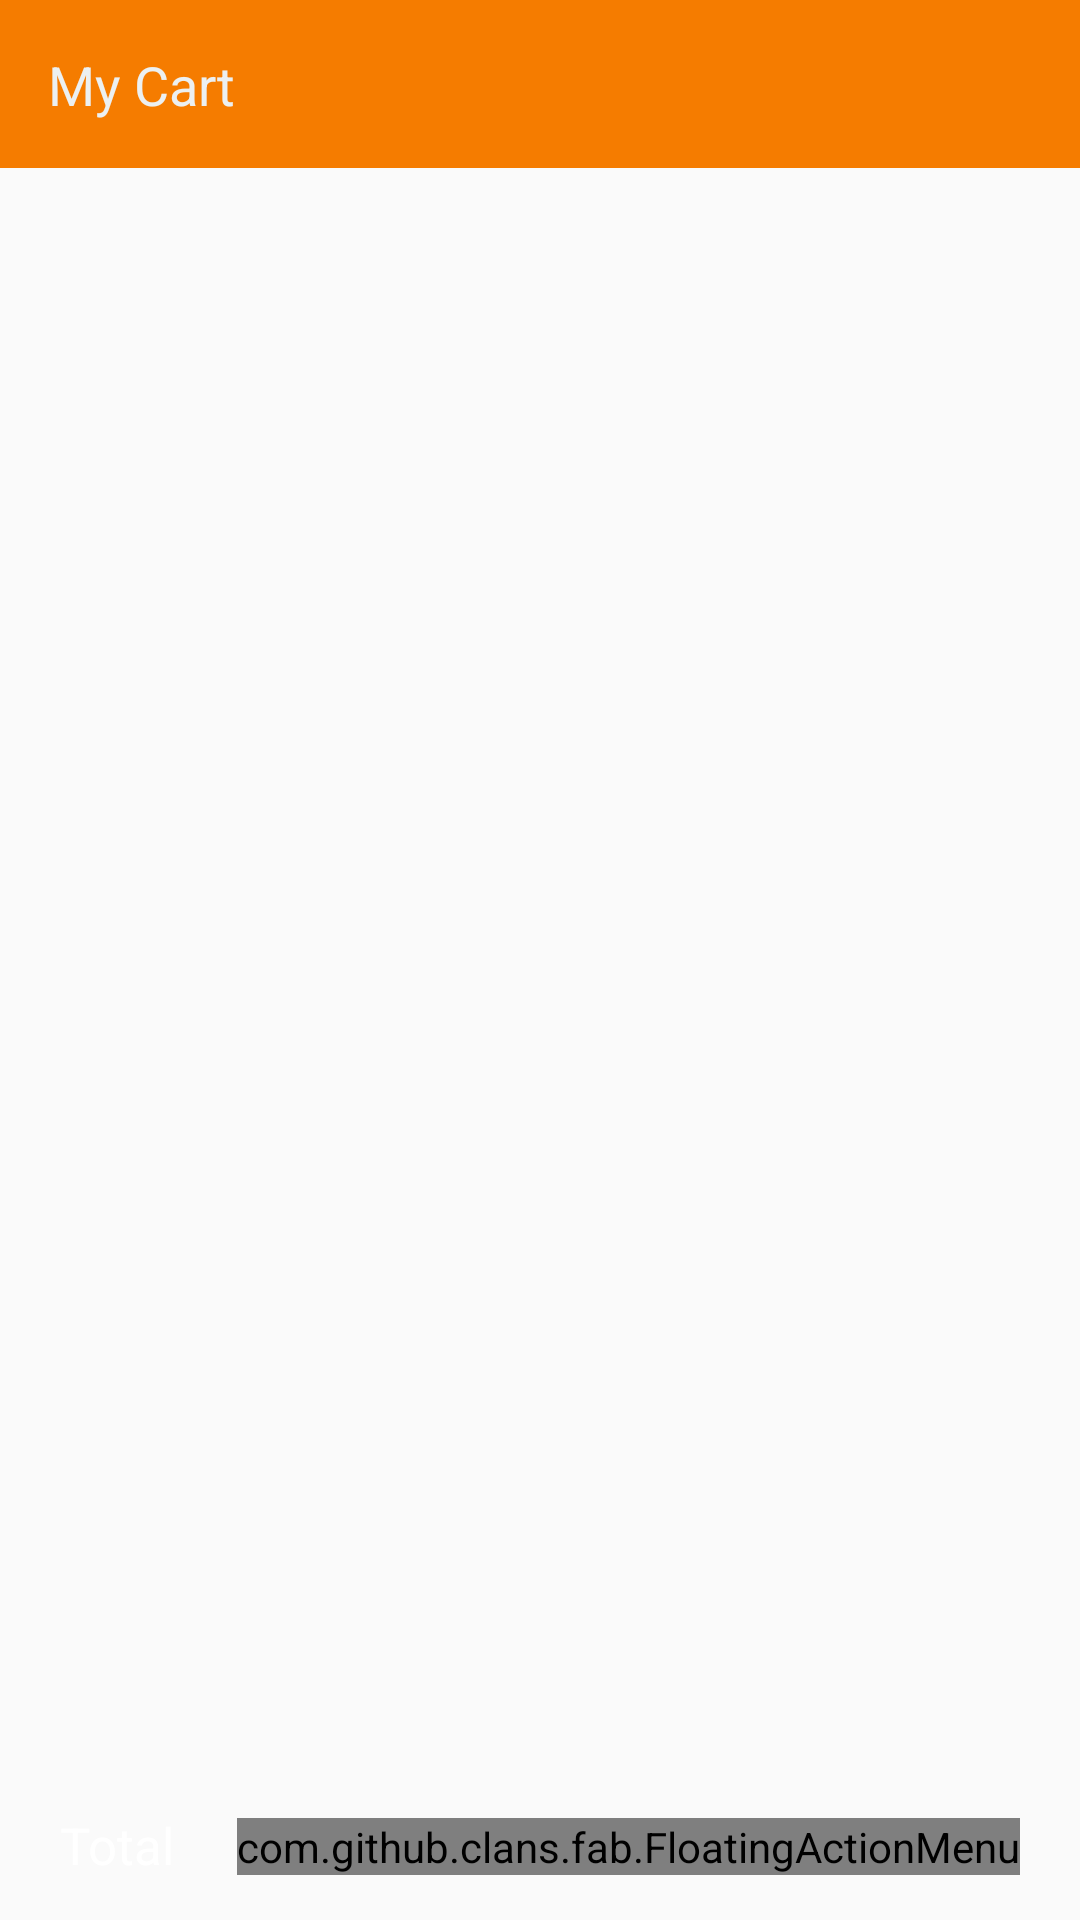

This screen was rendered from an Android layout file. Write that file and the resources it references.
<!-- AndroidManifest.xml: application theme AppTheme -->
<!-- res/layout/activity_cartview.xml -->
<?xml version="1.0" encoding="utf-8"?>
<RelativeLayout
    xmlns:android="http://schemas.android.com/apk/res/android"
    xmlns:fab="http://schemas.android.com/apk/res-auto"
    xmlns:tools="http://schemas.android.com/tools"
    android:layout_width="fill_parent"
    android:layout_height="fill_parent">

    <RelativeLayout
        android:layout_width="fill_parent"
        android:layout_height="56dp"
        android:layout_gravity="center_horizontal|top"
        android:id="@+id/sub_fakeactionbar_product_view"
        android:background="@color/nliveo_orange_colorPrimaryDark">

        <TextView
            android:layout_width="fill_parent"
            android:layout_height="wrap_content"
            android:textAppearance="?android:attr/textAppearanceMedium"
            android:id="@+id/subcategory_catname"
            android:layout_centerVertical="true"
            android:layout_toRightOf="@+id/imageButton"
            android:layout_toEndOf="@+id/imageButton"
            android:padding="16dp"
            android:textColor="#ecf0f1"
            android:text="@string/mycart" />

        <ImageButton
            android:layout_width="48dp"
            android:layout_height="fill_parent"
            android:src="@drawable/ic_action_options_lines_512"
            android:background="@color/nliveo_transparent"
            android:visibility="gone"
            android:id="@+id/imageButton" />

    </RelativeLayout>

    <LinearLayout
        android:orientation="horizontal"
        android:layout_width="match_parent"
        android:id="@+id/liner_1"
        android:layout_below="@+id/sub_fakeactionbar_product_view"
        android:layout_height="13dp">

        <ProgressBar
            android:id="@+id/horizontal_progress_cart"
            android:layout_width="match_parent"
            android:layout_height="13dp"
            android:indeterminate="true"
            style="@style/Widget.MaterialProgressBar.ProgressBar.Horizontal"
            android:layout_gravity="top"
            android:visibility="gone"
            android:layout_alignParentLeft="true"
            android:layout_alignParentStart="true" />

    </LinearLayout>

    <android.support.v7.widget.CardView
        android:id="@+id/card_cart_noproducts"
        xmlns:card_view="http://schemas.android.com/apk/res-auto"

        android:layout_width="fill_parent"
        android:layout_height="160dp"
        android:layout_gravity="center"
        card_view:cardCornerRadius="3dp"
        android:showDividers="end"
        android:layout_marginRight="8dp"
        android:layout_marginLeft="8dp"
        android:foregroundGravity="center"
        android:layout_marginTop="12dp"
        android:visibility="gone">
        <RelativeLayout
            android:layout_width="fill_parent"
            android:layout_height="fill_parent"
            android:gravity="center"
            android:visibility="visible">

            <TextView
                android:layout_width="wrap_content"
                android:layout_height="wrap_content"
                android:textAppearance="?android:attr/textAppearanceLarge"
                android:text="@string/noorders"
                android:id="@+id/notfound"
                android:layout_gravity="center"
                android:gravity="center"
                android:visibility="visible"
                android:autoText="false"
                android:layout_centerVertical="true"
                android:layout_alignParentRight="true"
                android:layout_alignParentEnd="true"
                android:layout_alignParentLeft="true"
                android:layout_alignParentStart="true" />

            <ImageView
                android:layout_width="fill_parent"
                android:layout_height="fill_parent"
                android:id="@+id/imageView"
                android:layout_above="@+id/notfound"
                android:src="@drawable/smilyface"
                android:layout_alignParentTop="true"
                android:layout_alignParentLeft="true"
                android:layout_alignParentStart="true" />

        </RelativeLayout>

    </android.support.v7.widget.CardView>

    <android.support.v7.widget.RecyclerView
        android:id="@+id/Cart_recyclerview"
        android:scrollbars="vertical"
        android:layout_width="fill_parent"
        android:layout_height="fill_parent"
        android:layout_above="@+id/cart_background"
        android:visibility="visible"
        android:layout_below="@+id/liner_1" />

    <com.github.clans.fab.FloatingActionMenu
        android:id="@+id/productviewmenu"
        android:layout_width="wrap_content"
        android:layout_height="wrap_content"
        android:layout_alignParentBottom="true"
        android:layout_alignParentRight="true"
        android:layout_marginRight="20dp"
        android:layout_marginLeft="10dp"
        fab:menu_fab_size="normal"
        fab:menu_showShadow="true"
        fab:menu_shadowColor="#66000000"
        fab:menu_shadowRadius="4dp"
        fab:menu_shadowXOffset="1dp"
        fab:menu_shadowYOffset="3dp"
        fab:menu_colorNormal="#ffff8400"
        fab:menu_colorPressed="#F29800"
        fab:menu_colorRipple="#99FFFFFF"
        fab:menu_animationDelayPerItem="50"
        fab:menu_icon="@drawable/fab_add"
        fab:menu_buttonSpacing="0dp"
        fab:menu_labels_margin="0dp"
        fab:menu_labels_showAnimation="@anim/fab_slide_in_from_right"
        fab:menu_labels_hideAnimation="@anim/fab_slide_out_to_right"
        fab:menu_labels_paddingTop="4dp"
        fab:menu_labels_paddingRight="8dp"
        fab:menu_labels_paddingBottom="4dp"
        fab:menu_labels_paddingLeft="8dp"
        fab:menu_labels_padding="8dp"
        fab:menu_labels_textColor="#FFFFFF"
        fab:menu_labels_textSize="14sp"
        fab:menu_labels_cornerRadius="3dp"
        fab:menu_labels_colorNormal="#818286"
        fab:menu_labels_colorPressed="#444444"
        fab:menu_labels_colorRipple="#66FFFFFF"
        fab:menu_labels_showShadow="true"
        fab:menu_labels_singleLine="false"
        fab:menu_labels_ellipsize="none"
        fab:menu_labels_maxLines="-1"
        fab:menu_labels_position="left"
        fab:menu_openDirection="up"
        android:layout_marginBottom="15dp">
        <com.github.clans.fab.FloatingActionButton
            android:id="@+id/Cart_confirm"
            android:layout_width="fill_parent"
            android:layout_height="fill_parent"
            android:layout_alignParentBottom="true"
            fab:fab_label="@string/confirm"
            android:layout_alignParentLeft="true"
            android:layout_alignParentStart="true"
            android:layout_marginBottom="16dp"
            android:layout_marginLeft="16dp"
            android:layout_marginStart="16dp"
            fab:fab_colorNormal="#818286"
            fab:fab_size="normal"
            android:src="@drawable/ic_confirm" />
        <com.github.clans.fab.FloatingActionButton
            android:id="@+id/Cart_getQutation"
            android:layout_width="fill_parent"
            android:layout_height="fill_parent"
            android:layout_alignParentBottom="true"
            fab:fab_label="@string/getqutation"
            android:layout_alignParentLeft="true"
            android:layout_alignParentStart="true"
            android:layout_marginBottom="16dp"
            fab:fab_colorNormal="#DAE500"
            android:layout_marginLeft="16dp"
            android:layout_marginStart="16dp"
            fab:fab_size="normal"
            android:src="@drawable/ic_addtowishlist" />
    </com.github.clans.fab.FloatingActionMenu>

    <LinearLayout
        android:orientation="horizontal"
        android:layout_width="match_parent"
        android:layout_height="50dp"
        android:touchscreenBlocksFocus="false"
        tools:ignore="UnusedAttribute"
        android:id="@+id/cart_background"
        android:gravity="center_vertical"
        android:weightSum="1"
        android:layout_alignParentBottom="true"
        android:layout_alignParentLeft="true"
        android:layout_alignParentStart="true">

        <TextView
            android:layout_width="wrap_content"
            android:layout_height="wrap_content"
            android:textAppearance="?android:attr/textAppearanceLarge"
            android:id="@+id/textView65"
            android:text="@string/total"
            android:layout_alignParentBottom="true"
            android:layout_alignParentLeft="true"
            android:layout_alignParentStart="true"
            android:textColor="#ffffff"
            android:textSize="17sp"
            android:layout_marginLeft="20sp" />

        <TextView
            android:layout_width="wrap_content"
            android:layout_height="wrap_content"
            android:textAppearance="?android:attr/textAppearanceLarge"
            android:id="@+id/Cart_Tottal"
            android:layout_alignParentBottom="true"
            android:layout_alignParentLeft="true"
            android:layout_alignParentStart="true"
            android:layout_margin="8sp"
            android:textColor="#ffff8400"
            android:textSize="17sp"
            android:layout_weight="0.10" />

    </LinearLayout>
</RelativeLayout>
<!-- resources referenced by this layout -->
<resources>
  <color name="nliveo_orange_colorPrimaryDark">#F57C00</color>
  <color name="nliveo_transparent">#00000000</color>
  <!-- drawable ic_action_options_lines_512: png bitmap (drawable-v21, 547 bytes) -->
  <!-- drawable ic_addtowishlist: png bitmap (drawable-v21, 406 bytes) -->
  <string name="confirm">Confirm</string>
  <string name="getqutation">Get Quotation</string>
  <string name="mycart">My Cart</string>
  <string name="noorders">Your cart is still empty</string>
  <string name="total">Total</string>
  <style name="Widget.MaterialProgressBar.ProgressBar.Horizontal" parent="android:Widget.ProgressBar.Horizontal">
          
          <item name="android:indeterminateDrawable">@null</item>
          <item name="android:minHeight">16dp</item>
          <item name="android:maxHeight">16dp</item>
      </style>
  <style name="AppTheme" parent="Theme.AppCompat.Light.DarkActionBar">
  
          <item name="colorPrimary">@color/colorPrimary</item>
          <item name="colorPrimaryDark">@color/colorPrimaryDark</item>
          <item name="colorAccent">@color/colorAccent</item>
  
      </style>
  <color name="colorPrimary">#3F51B5</color>
  <color name="colorPrimaryDark">#303F9F</color>
  <color name="colorAccent">#FF4081</color>
</resources>
